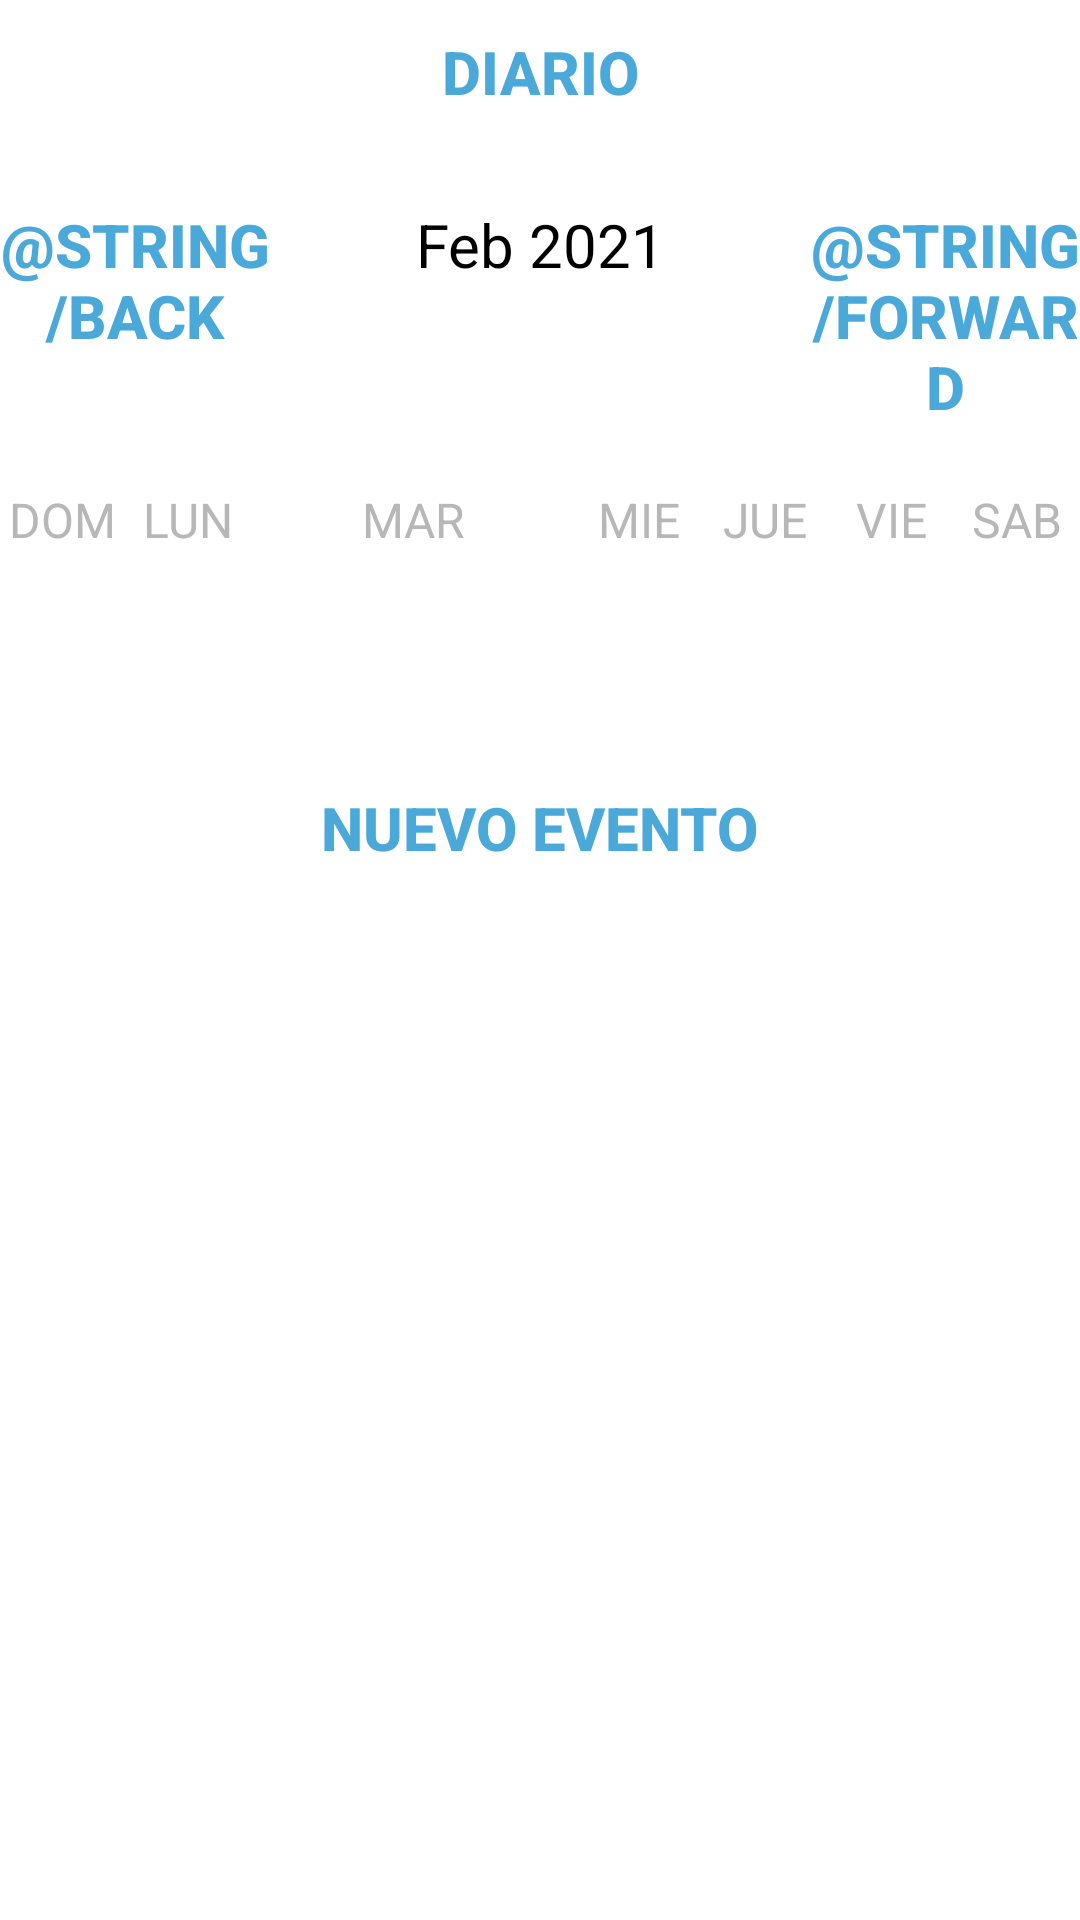

The Android layout XML behind this screen, and the referenced resources:
<!-- AndroidManifest.xml: application theme Theme.CuidaVet -->
<!-- res/layout/activity_week_view.xml -->
<?xml version="1.0" encoding="utf-8"?>
<LinearLayout
    xmlns:android="http://schemas.android.com/apk/res/android"
    xmlns:app="http://schemas.android.com/apk/res-auto"
    xmlns:tools="http://schemas.android.com/tools"
    android:layout_width="match_parent"
    android:layout_height="match_parent"
    android:orientation="vertical"
    tools:context=".WeekViewActivity">

    <Button
        android:layout_width="wrap_content"
        android:layout_height="wrap_content"
        android:layout_gravity="center"
        android:text="Diario"
        android:textColor="@color/blue"
        android:background="@null"
        android:textStyle="bold"
        android:onClick="dailyAction"
        android:textSize="20sp"/>

    <LinearLayout
        android:layout_width="match_parent"
        android:layout_height="wrap_content"
        android:orientation="horizontal"
        android:layout_marginBottom="20dp"
        android:layout_marginTop="20dp">

        <Button
            android:layout_width="0dp"
            android:layout_height="wrap_content"
            android:layout_weight="1"
            android:text="@string/back"
            android:textColor="@color/blue"
            android:background="@null"
            android:textStyle="bold"
            android:onClick="previousWeekAction"
            android:textSize="20sp"/>

        <TextView
            android:id="@+id/monthYearTV"
            android:layout_width="0dp"
            android:layout_weight="2"
            android:layout_height="wrap_content"
            android:text="Feb 2021"
            android:textSize="20sp"
            android:textAlignment="center"
            android:textColor="@color/black"/>

        <Button
            android:layout_width="0dp"
            android:layout_height="wrap_content"
            android:layout_weight="1"
            android:text="@string/forward"
            android:textColor="@color/blue"
            android:background="@null"
            android:textStyle="bold"
            android:onClick="nextWeekAction"
            android:textSize="20sp"/>

    </LinearLayout>

    <LinearLayout
        android:layout_width="match_parent"
        android:layout_height="wrap_content"
        android:orientation="horizontal">

        <TextView
            android:layout_width="0dp"
            android:layout_height="wrap_content"
            android:layout_weight="1"
            android:text="DOM"
            android:textColor="@color/gris"
            android:textAlignment="center"
            android:textSize="16sp"/>

        <TextView
            android:layout_width="0dp"
            android:layout_height="wrap_content"
            android:layout_weight="1"
            android:text="LUN"
            android:textColor="@color/gris"
            android:textAlignment="center"
            android:textSize="16sp"/>

        <TextView
            android:layout_width="67dp"
            android:layout_height="match_parent"
            android:layout_weight="1"
            android:text="MAR"
            android:textAlignment="center"
            android:textColor="@color/gris"
            android:textSize="16sp" />

        <TextView
            android:layout_width="0dp"
            android:layout_height="wrap_content"
            android:layout_weight="1"
            android:text="MIE"
            android:textColor="@color/gris"
            android:textAlignment="center"
            android:textSize="16sp"/>

        <TextView
            android:layout_width="0dp"
            android:layout_height="wrap_content"
            android:layout_weight="1"
            android:text="JUE"
            android:textColor="@color/gris"
            android:textAlignment="center"
            android:textSize="16sp"/>

        <TextView
            android:layout_width="0dp"
            android:layout_height="wrap_content"
            android:layout_weight="1"
            android:text="VIE"
            android:textColor="@color/gris"
            android:textAlignment="center"
            android:textSize="16sp"/>

        <TextView
            android:layout_width="0dp"
            android:layout_height="wrap_content"
            android:layout_weight="1"
            android:text="SAB"
            android:textColor="@color/gris"
            android:textAlignment="center"
            android:textSize="16sp"/>


    </LinearLayout>


    <androidx.recyclerview.widget.RecyclerView
        android:id="@+id/calendarRecyclerView"
        android:layout_width="match_parent"
        android:layout_height="0dp"
        android:layout_weight="1"/>

    <Button
        android:layout_width="wrap_content"
        android:layout_height="wrap_content"
        android:text="Nuevo Evento"
        android:textColor="@color/blue"
        android:background="@null"
        android:textStyle="bold"
        android:onClick="newEventAction"
        android:layout_gravity="center"
        android:textSize="20sp"/>

    <ListView
        android:id="@+id/eventListView"
        android:layout_width="match_parent"
        android:layout_height="0dp"
        android:layout_weight="5"/>


</LinearLayout>
<!-- resources referenced by this layout -->
<resources>
  <color name="black">#FF000000</color>
  <color name="blue">#4aa9d9</color>
  <color name="gris">#b7b7b7</color>
  <style name="Theme.CuidaVet" parent="Theme.MaterialComponents.DayNight.DarkActionBar">
          
          <item name="colorPrimary">@color/purple_500</item>
          <item name="colorPrimaryVariant">@color/purple_700</item>
          <item name="colorOnPrimary">@color/white</item>
          
          <item name="colorSecondary">@color/teal_200</item>
          <item name="colorSecondaryVariant">@color/teal_700</item>
          <item name="colorOnSecondary">@color/black</item>
          
          <item name="android:statusBarColor" tools:targetApi="l">?attr/colorPrimaryVariant</item>
          
      </style>
  <color name="purple_500">#FF6200EE</color>
  <color name="purple_700">#FF3700B3</color>
  <color name="white">#FFFFFFFF</color>
  <color name="teal_200">#FF03DAC5</color>
  <color name="teal_700">#FF018786</color>
</resources>
